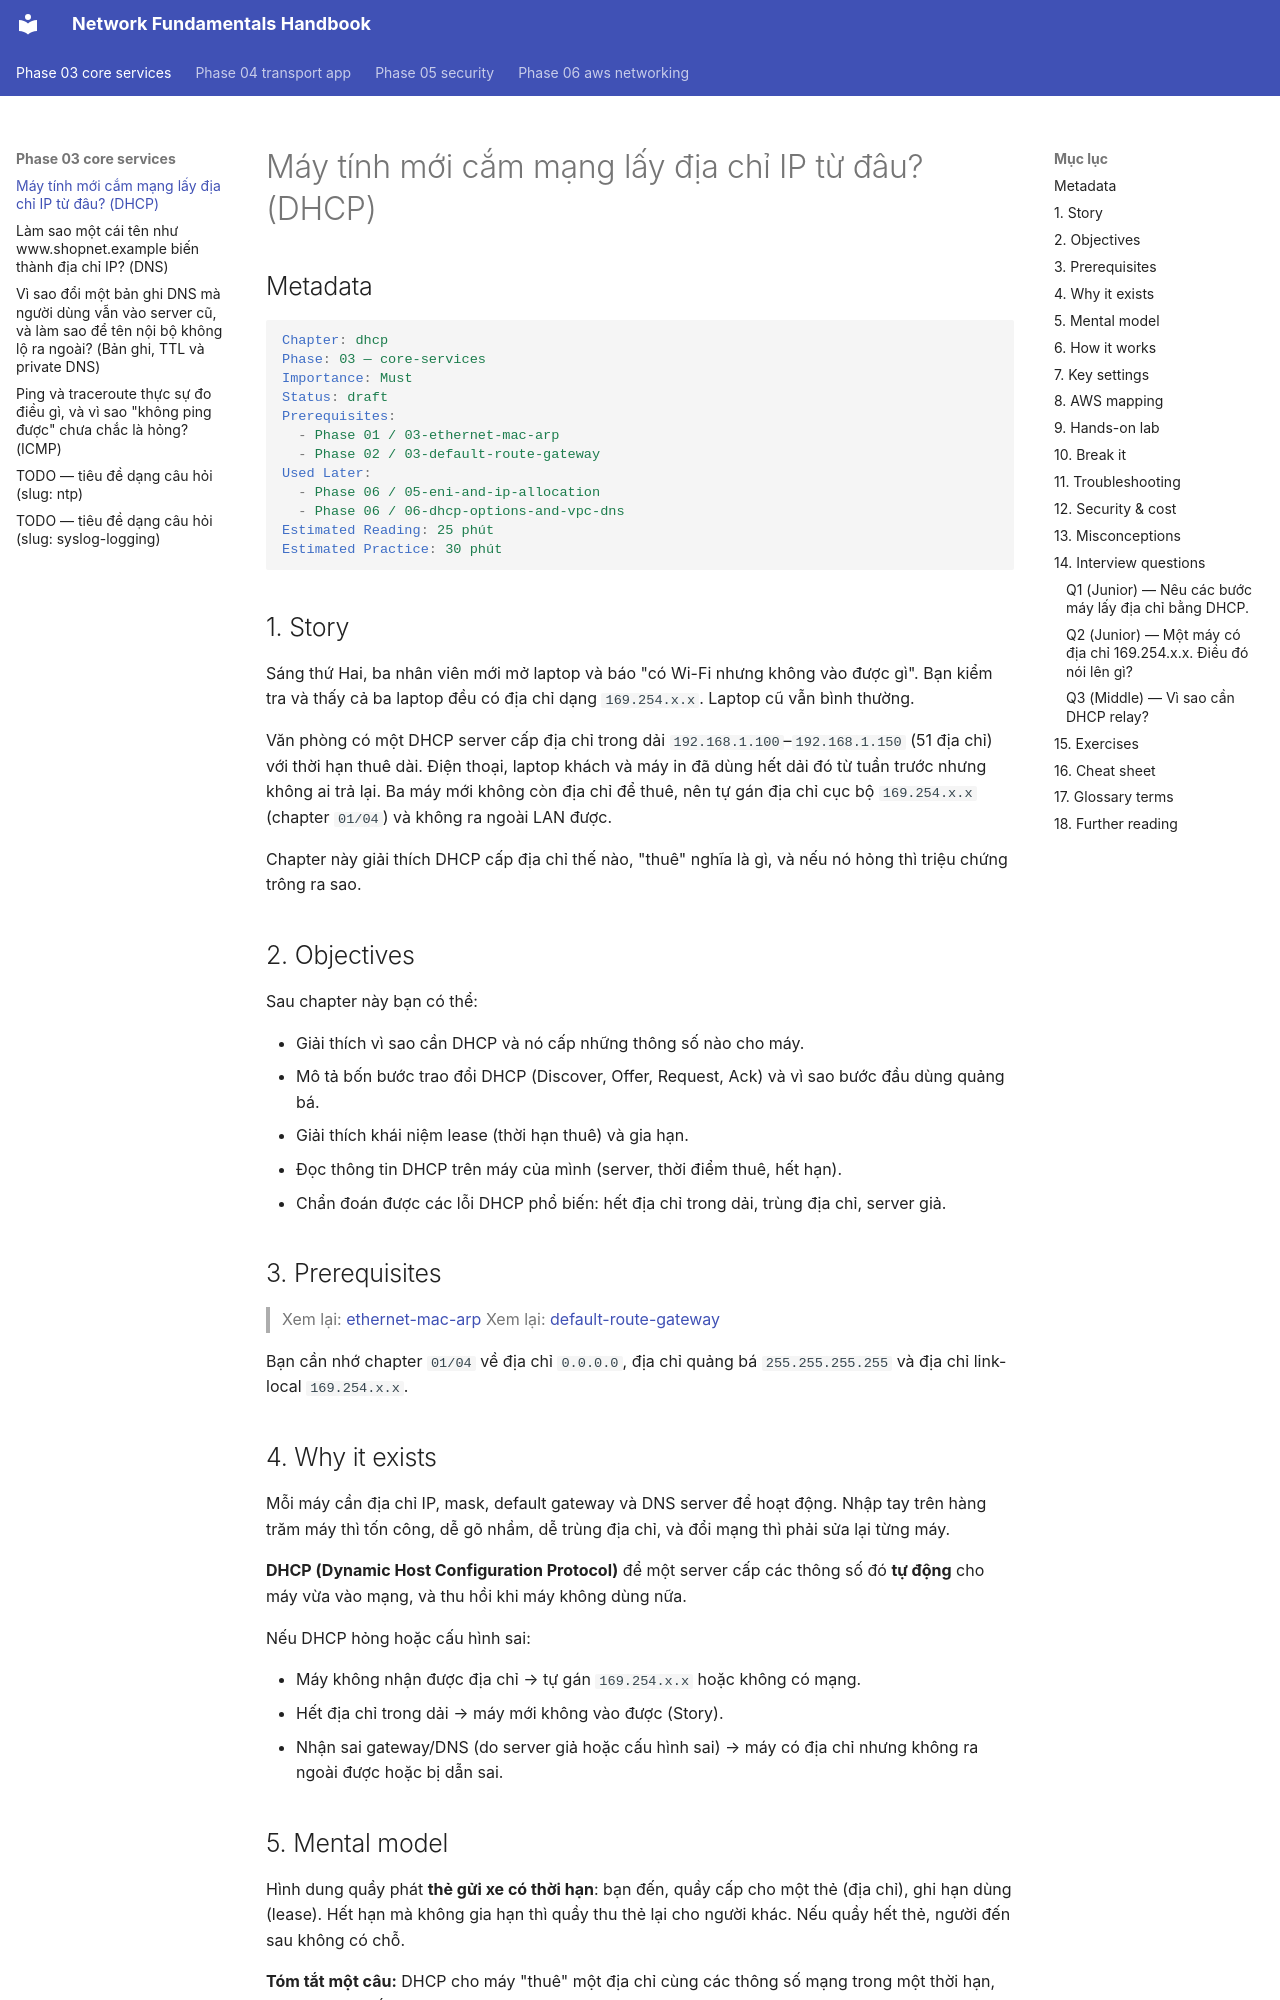

repository: makumawari/ccna-handbook · page: phase-03-core-services/01-dhcp/index.html · generator: mkdocs

---
tags:
  - Must
  - DHCP
  - Concept
  - Troubleshooting
---

# Máy tính mới cắm mạng lấy địa chỉ IP từ đâu? (DHCP)

## Metadata

```yaml
Chapter: dhcp
Phase: 03 — core-services
Importance: Must
Status: draft
Prerequisites:
  - Phase 01 / 03-ethernet-mac-arp
  - Phase 02 / 03-default-route-gateway
Used Later:
  - Phase 06 / 05-eni-and-ip-allocation
  - Phase 06 / 06-dhcp-options-and-vpc-dns
Estimated Reading: 25 phút
Estimated Practice: 30 phút
```

## 1. Story

<!-- Mức bắt buộc (Must): Đủ -->
<!-- DRAFT: người học cần viết lại bằng lời mình -->

Sáng thứ Hai, ba nhân viên mới mở laptop và báo "có Wi-Fi nhưng không vào được gì". Bạn kiểm tra và thấy cả ba laptop đều có địa chỉ dạng `169.254.x.x`. Laptop cũ vẫn bình thường.

Văn phòng có một DHCP server cấp địa chỉ trong dải `192.168.1.100`–`192.168.1.150` (51 địa chỉ) với thời hạn thuê dài. Điện thoại, laptop khách và máy in đã dùng hết dải đó từ tuần trước nhưng không ai trả lại. Ba máy mới không còn địa chỉ để thuê, nên tự gán địa chỉ cục bộ `169.254.x.x` (chapter `01/04`) và không ra ngoài LAN được.

Chapter này giải thích DHCP cấp địa chỉ thế nào, "thuê" nghĩa là gì, và nếu nó hỏng thì triệu chứng trông ra sao.

## 2. Objectives

<!-- Mức bắt buộc (Must): Đủ -->
<!-- DRAFT: người học cần viết lại bằng lời mình -->

Sau chapter này bạn có thể:

- Giải thích vì sao cần DHCP và nó cấp những thông số nào cho máy.
- Mô tả bốn bước trao đổi DHCP (Discover, Offer, Request, Ack) và vì sao bước đầu dùng quảng bá.
- Giải thích khái niệm lease (thời hạn thuê) và gia hạn.
- Đọc thông tin DHCP trên máy của mình (server, thời điểm thuê, hết hạn).
- Chẩn đoán được các lỗi DHCP phổ biến: hết địa chỉ trong dải, trùng địa chỉ, server giả.

## 3. Prerequisites

<!-- Mức bắt buộc (Must): Đủ -->
<!-- DRAFT: người học cần viết lại bằng lời mình -->

> Xem lại: [ethernet-mac-arp](../phase-01-foundation/03-ethernet-mac-arp.md)
> Xem lại: [default-route-gateway](../phase-02-routing/03-default-route-gateway.md)

Bạn cần nhớ chapter `01/04` về địa chỉ `0.0.0.0`, địa chỉ quảng bá `255.255.255.255` và địa chỉ link-local `169.254.x.x`.

## 4. Why it exists

<!-- Mức bắt buộc (Must): Đủ -->
<!-- DRAFT: người học cần viết lại bằng lời mình -->

Mỗi máy cần địa chỉ IP, mask, default gateway và DNS server để hoạt động. Nhập tay trên hàng trăm máy thì tốn công, dễ gõ nhầm, dễ trùng địa chỉ, và đổi mạng thì phải sửa lại từng máy.

**DHCP (Dynamic Host Configuration Protocol)** để một server cấp các thông số đó **tự động** cho máy vừa vào mạng, và thu hồi khi máy không dùng nữa.

Nếu DHCP hỏng hoặc cấu hình sai:

- Máy không nhận được địa chỉ → tự gán `169.254.x.x` hoặc không có mạng.
- Hết địa chỉ trong dải → máy mới không vào được (Story).
- Nhận sai gateway/DNS (do server giả hoặc cấu hình sai) → máy có địa chỉ nhưng không ra ngoài được hoặc bị dẫn sai.

## 5. Mental model

<!-- Mức bắt buộc (Must): Đủ -->
<!-- DRAFT: người học cần viết lại bằng lời mình -->

Hình dung quầy phát **thẻ gửi xe có thời hạn**: bạn đến, quầy cấp cho một thẻ (địa chỉ), ghi hạn dùng (lease). Hết hạn mà không gia hạn thì quầy thu thẻ lại cho người khác. Nếu quầy hết thẻ, người đến sau không có chỗ.

**Tóm tắt một câu:** DHCP cho máy "thuê" một địa chỉ cùng các thông số mạng trong một thời hạn, và thu lại khi hết hạn hoặc khi máy trả.
